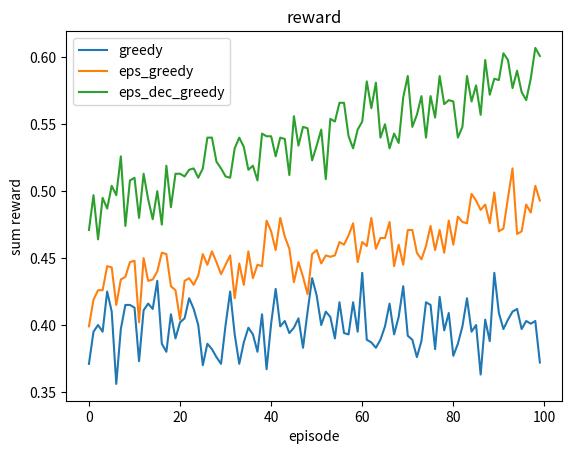

Generate this figure with matplotlib:
"""
python3
バンディット問題を強化学習するプログラム

スロットマシンは２つ存在していて、それぞれの確率は[0.4, 0.6]
当たると報酬が１もらえる

方策はgreedyとε-greedyとε減衰の３つ(このコードにはgreedyしか実装されていない)

残りの二つを実装するのが課題　(このコードから編集するなら)
"""

import numpy as np
import matplotlib.pyplot as plt
import random
import sys


# バンディットタスク
class Bandit():
    def __init__(self):
        # バンディットの設定
        self.probability = np.asarray([[0.4, 0.6]])
        # スタート地点
        self.start = 0
        # ゴール地点
        self.goal = len(self.probability)

    # 報酬を評価
    def get_reward(self, current_state, action):
        # 受け取るアクションは0か1の2値
        # アタリなら１を返す
        if random.random() <= self.probability[current_state, action]:
            return 1
        # 外れなら0を返す
        else:
            return 0

    # 状態の数を返す
    def get_num_state(self):
        return len(self.probability)

    # 行動の数を返す
    def get_num_action(self):
        return len(self.probability[0])

    # スタート地点の場所を返す(初期化用)
    def get_start(self):
        return self.start

    # ゴール地点の場所を返す
    def get_goal_state(self):
        return self.goal

    # 行動を受け取り、次状態を返す
    def get_next_state(self, current_state, current_action):
        return current_state + 1


# Q学習のクラス
class Q_learning():
    # 学習率、割引率、状態数、行動数を定義する
    def __init__(self, learning_rate=0.1, discount_rate=0.9, num_state=None, num_action=None):
        self.learning_rate = learning_rate  # 学習率
        self.discount_rate = discount_rate  # 割引率
        self.num_state = num_state  # 状態数
        self.num_action = num_action  # 行動数
        # Qテーブルを初期化
        self.Q = np.zeros((self.num_state+1, self.num_action))

    # Q値の更新
    # 現状態、選択した行動、得た報酬、次状態を受け取って更新する
    def update_Q(self, current_state, current_action, reward, next_state):
        # TD誤差の計算
        TD_error = (reward
                    + self.discount_rate
                    * max(self.Q[next_state])
                    - self.Q[current_state, current_action])
        # Q値の更新
        self.Q[current_state, current_action] += self.learning_rate * TD_error

    # Q値の初期化
    def init_params(self):
        self.Q = np.zeros((self.num_state+1, self.num_action))

    # Q値を返す
    def get_Q(self):
        return self.Q


# 方策クラス
class Greedy(object):  # greedy方策
    # 行動価値を受け取って行動番号を返す
    def serect_action(self, value, current_state):
        return np.argmax(value[current_state])
    
    def init_params(self):
        pass

    def update_params(self):
        pass


class EpsGreedy(Greedy):
    def __init__(self, eps):
        self.eps = eps

    def serect_action(self, value, current_state):
        if random.random() < self.eps:
            return random.choice(range(len(value[current_state])))

        else:
            return np.argmax(value[current_state])


class EpsDecGreedy(EpsGreedy):
    def __init__(self, eps, eps_min, eps_decrease):
        super().__init__(eps)
        self.eps_init = eps
        self.eps_min = eps_min
        self.eps_decrease = eps_decrease

    def init_params(self):
        self.eps = self.eps_init

    def update_params(self):
        self.eps -= self.eps_decrease


# エージェントクラス
class Agent():
    def __init__(self, value_func="Q_learning", policy="greedy", learning_rate=0.1, discount_rate=0.9, eps=None, eps_min=None, eps_decrease=None, n_state=None, n_action=None):
        # 価値更新方法の選択
        if value_func == "Q_learning":
            self.value_func = Q_learning(num_state=n_state, num_action=n_action)
        
        else:
            print("error:価値関数候補が見つかりませんでした")
            sys.exit()

        # 方策の選択
        if policy == "greedy":
            self.policy = Greedy()
        
        elif policy == "eps_greedy":
            self.policy = EpsGreedy(eps=eps)

        elif policy == "eps_dec_greedy":
            self.policy = EpsDecGreedy(eps=eps, eps_min=eps_min, eps_decrease=eps_decrease)

        else:
            print("error:方策候補が見つかりませんでした")
            sys.exit()

    # パラメータ更新(基本呼び出し)
    def update(self, current_state, current_action, reward, next_state):
        self.value_func.update_Q(current_state, current_action, reward, next_state)
        self.policy.update_params()

    # 行動選択(基本呼び出し)
    def serect_action(self, current_state):
        return self.policy.serect_action(self.value_func.get_Q(), current_state)

    # 行動価値の表示
    def print_value(self):
        print(self.value_func.get_Q())

    # 所持パラメータの初期化
    def init_params(self):
        self.value_func.init_params()
        self.policy.init_params()


# メイン関数
def main():
    # ハイパーパラメータ等の設定
    task = Bandit()  # タスク定義

    SIMULATION_TIMES = 1000 # シミュレーション回数
    EPISODE_TIMES = 100  # エピソード回数

    # エージェントの設定
    agent = {}
    agent[0] = Agent(policy="greedy", n_state=task.get_num_state(), n_action=task.get_num_action())
    agent[1] = Agent(policy="eps_greedy", eps=0.1, n_state=task.get_num_state(), n_action=task.get_num_action())
    agent[2] = Agent(policy="eps_dec_greedy", eps=1.0, eps_min=0.0, eps_decrease=0.01, n_state=task.get_num_state(), n_action=task.get_num_action())

    reward_graph = np.zeros((len(agent), EPISODE_TIMES))  # グラフ記述用の報酬記録

    # トレーニング開始
    print("トレーニング開始")
    for simu in range(SIMULATION_TIMES):
        for n_agent in range(len(agent)):
            agent[n_agent].init_params()  # エージェントのパラメータを初期化

        for epi in range(EPISODE_TIMES):
            current_state = task.get_start()  # 現在地をスタート地点に初期化

            for n_agent in range(len(agent)):
                while True:
                    # 行動選択
                    action = agent[n_agent].serect_action(current_state)
                    # 報酬を観測
                    reward = task.get_reward(current_state, action)
                    reward_graph[n_agent, epi] += reward
                    # 次状態を観測
                    next_state = task.get_next_state(current_state, action)
                    # Q価の更新
                    agent[n_agent].update(current_state, action, reward, next_state)
                    # 次状態が終端状態であれば終了
                    if next_state == task.get_goal_state():
                        break

    print("Q値の表示")
    for n_agent in range(len(agent)):
        agent[n_agent].print_value()

    print("グラフ表示")
    # グラフ書き込み
    plt.plot(reward_graph[0] / SIMULATION_TIMES, label="greedy")
    plt.plot(reward_graph[1] / SIMULATION_TIMES, label="eps_greedy")
    plt.plot(reward_graph[2] / SIMULATION_TIMES, label="eps_dec_greedy")
    plt.legend()  # 凡例を付ける
    plt.title("reward")  # グラフタイトルを付ける
    plt.xlabel("episode")  # x軸のラベルを付ける
    plt.ylabel("sum reward")  # y軸のラベルを付ける
    plt.show()  # グラフを表示

main()
